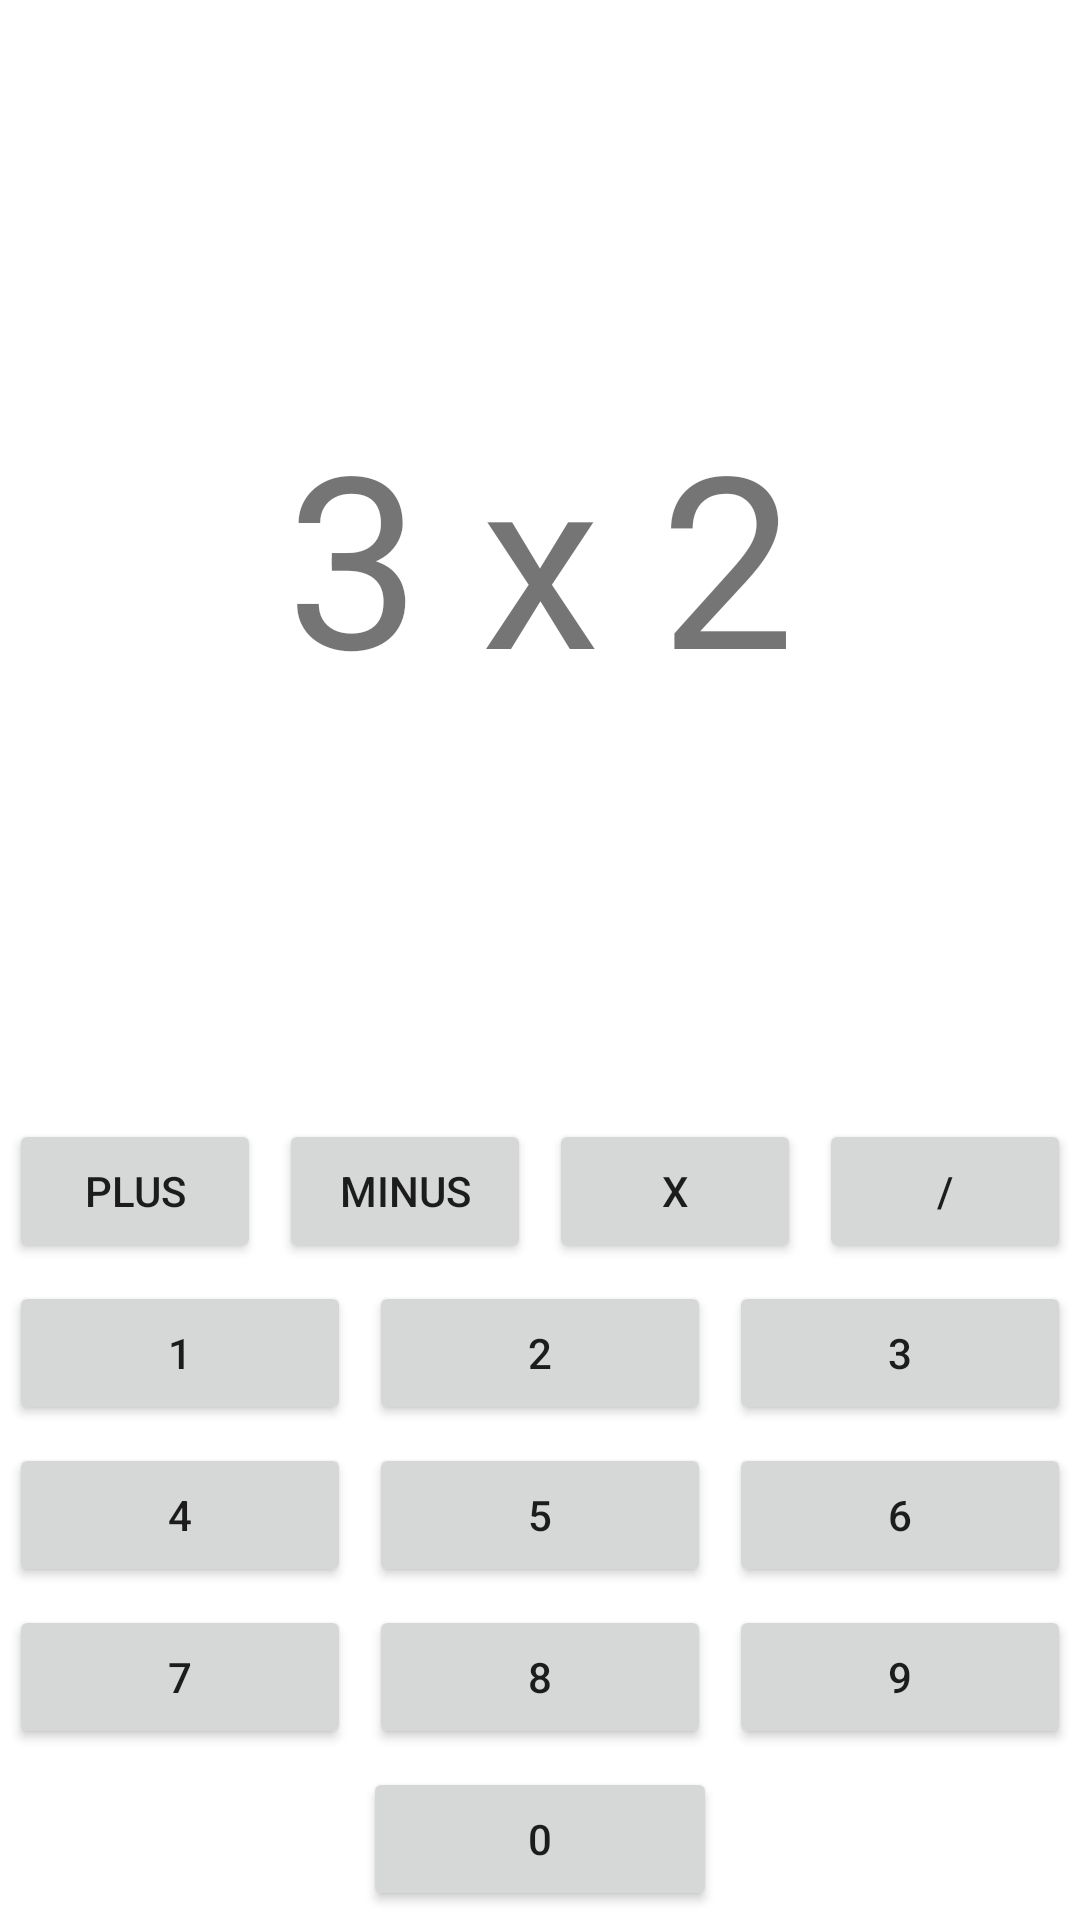

Layout XML and referenced resources for this Android screen:
<!-- AndroidManifest.xml: application theme Theme.Groupe5v2 -->
<!-- res/layout/activity_calcul.xml -->
<?xml version="1.0" encoding="utf-8"?>
<androidx.constraintlayout.widget.ConstraintLayout xmlns:android="http://schemas.android.com/apk/res/android"
    xmlns:app="http://schemas.android.com/apk/res-auto"
    xmlns:tools="http://schemas.android.com/tools"
    android:layout_width="match_parent"
    android:layout_height="match_parent"
    android:textAlignment="center"
    tools:context=".view.CalculActivity">

    <LinearLayout
        android:id="@+id/linearLayout"
        android:layout_width="0dp"
        android:layout_height="0dp"
        android:orientation="vertical"
        app:layout_constraintBottom_toBottomOf="parent"
        app:layout_constraintEnd_toEndOf="parent"
        app:layout_constraintStart_toStartOf="parent"
        app:layout_constraintTop_toTopOf="parent">

        <TextView
            android:id="@+id/textviewCalcul"
            android:layout_width="match_parent"
            android:layout_height="wrap_content"
            android:layout_weight="1"
            android:gravity="center"
            android:text="3 x 2"
            android:textAlignment="center"
            android:textSize="80sp" />

        <LinearLayout
            android:layout_width="match_parent"
            android:layout_height="wrap_content">

            <Button
                android:id="@+id/button_add"
                android:layout_width="wrap_content"
                android:layout_height="wrap_content"
                android:layout_margin="3dp"
                android:layout_weight="1"
                android:text="@string/bouton_add" />

            <Button
                android:id="@+id/button_substract"
                android:layout_width="wrap_content"
                android:layout_height="wrap_content"
                android:layout_margin="3dp"
                android:layout_weight="1"
                android:text="@string/bouton_substract" />

            <Button
                android:id="@+id/button_multiply"
                android:layout_width="wrap_content"
                android:layout_height="wrap_content"
                android:layout_margin="3dp"
                android:layout_weight="1"
                android:text="x" />

            <Button
                android:id="@+id/button_divide"
                android:layout_width="wrap_content"
                android:layout_height="wrap_content"
                android:layout_margin="3dp"
                android:layout_weight="1"
                android:text="/" />
        </LinearLayout>

        <LinearLayout
            android:layout_width="match_parent"
            android:layout_height="wrap_content">

            <Button
                android:id="@+id/button_1"
                android:layout_width="wrap_content"
                android:layout_height="wrap_content"
                android:layout_margin="3dp"
                android:layout_weight="1"
                android:text="1" />

            <Button
                android:id="@+id/button_2"
                android:layout_width="wrap_content"
                android:layout_height="wrap_content"
                android:layout_margin="3dp"
                android:layout_weight="1"
                android:text="2" />

            <Button
                android:id="@+id/button_3"
                android:layout_width="wrap_content"
                android:layout_height="wrap_content"
                android:layout_margin="3dp"
                android:layout_weight="1"
                android:text="3" />
        </LinearLayout>

        <LinearLayout
            android:layout_width="match_parent"
            android:layout_height="wrap_content">

            <Button
                android:id="@+id/button_4"
                android:layout_width="wrap_content"
                android:layout_height="wrap_content"
                android:layout_margin="3dp"
                android:layout_weight="1"
                android:text="4" />

            <Button
                android:id="@+id/button_5"
                android:layout_width="wrap_content"
                android:layout_height="wrap_content"
                android:layout_margin="3dp"
                android:layout_weight="1"
                android:text="5" />

            <Button
                android:id="@+id/button_6"
                android:layout_width="wrap_content"
                android:layout_height="wrap_content"
                android:layout_margin="3dp"
                android:layout_weight="1"
                android:text="6" />
        </LinearLayout>

        <LinearLayout
            android:layout_width="match_parent"
            android:layout_height="wrap_content">

            <Button
                android:id="@+id/button_7"
                android:layout_width="wrap_content"
                android:layout_height="wrap_content"
                android:layout_margin="3dp"
                android:layout_weight="1"
                android:text="7" />

            <Button
                android:id="@+id/button_8"
                android:layout_width="wrap_content"
                android:layout_height="wrap_content"
                android:layout_margin="3dp"
                android:layout_weight="1"
                android:text="8" />

            <Button
                android:id="@+id/button_9"
                android:layout_width="wrap_content"
                android:layout_height="wrap_content"
                android:layout_margin="3dp"
                android:layout_weight="1"
                android:text="9" />
        </LinearLayout>

        <LinearLayout
            android:layout_width="match_parent"
            android:layout_height="wrap_content"
            android:gravity="center">

            <Space
                android:layout_width="wrap_content"
                android:layout_height="wrap_content"
                android:layout_weight="1" />

            <Button
                android:id="@+id/button_0"
                android:layout_width="0dp"
                android:layout_height="wrap_content"
                android:layout_margin="3dp"
                android:layout_weight="1"
                android:text="0" />

            <Space
                android:layout_width="wrap_content"
                android:layout_height="wrap_content"
                android:layout_weight="1" />
        </LinearLayout>
    </LinearLayout>
</androidx.constraintlayout.widget.ConstraintLayout>
<!-- resources referenced by this layout -->
<resources>
  <string name="bouton_add">plus</string>
  <string name="bouton_substract">minus</string>
  <style name="Theme.Groupe5v2" parent="Theme.MaterialComponents.DayNight.DarkActionBar">
          
          <item name="colorPrimary">@color/purple_500</item>
          <item name="colorPrimaryVariant">@color/purple_700</item>
          <item name="colorOnPrimary">@color/white</item>
          
          <item name="colorSecondary">@color/teal_200</item>
          <item name="colorSecondaryVariant">@color/teal_700</item>
          <item name="colorOnSecondary">@color/black</item>
          
          <item name="android:statusBarColor" tools:targetApi="l">?attr/colorPrimaryVariant</item>
          
      </style>
  <!-- not gathered from this repository: default colours our renderer supplied (Android Studio template values) -->
  <color name="purple_500">#FF6200EE</color>
  <color name="purple_700">#FF3700B3</color>
  <color name="teal_200">#FF03DAC5</color>
  <color name="teal_700">#FF018786</color>
  <color name="black">#FF000000</color>
  <color name="white">#FFFFFFFF</color>
</resources>
